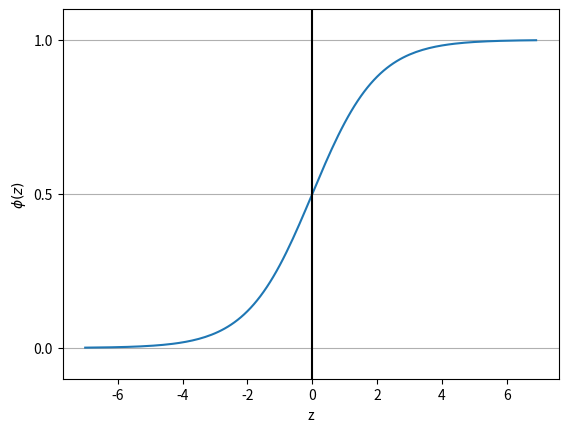

Reproduce this figure in Python.
import matplotlib.pyplot as plt
import numpy as np

def sigmoid(z):
    return 1.0 / (1.0 + np.exp(-z))

z = np.arange(-7, 7, 0.1)

phi_z = sigmoid(z)
# print(z)
# print(phi_z)
plt.plot(z, phi_z)
plt.axvline(0.0, color='k')
plt.ylim(-0.1, 1.1)
plt.xlabel('z')
plt.ylabel('$\phi (z)$')

plt.yticks([0.0, 0.5, 1.0])
ax = plt.gca()
ax.yaxis.grid(True)
plt.show()
